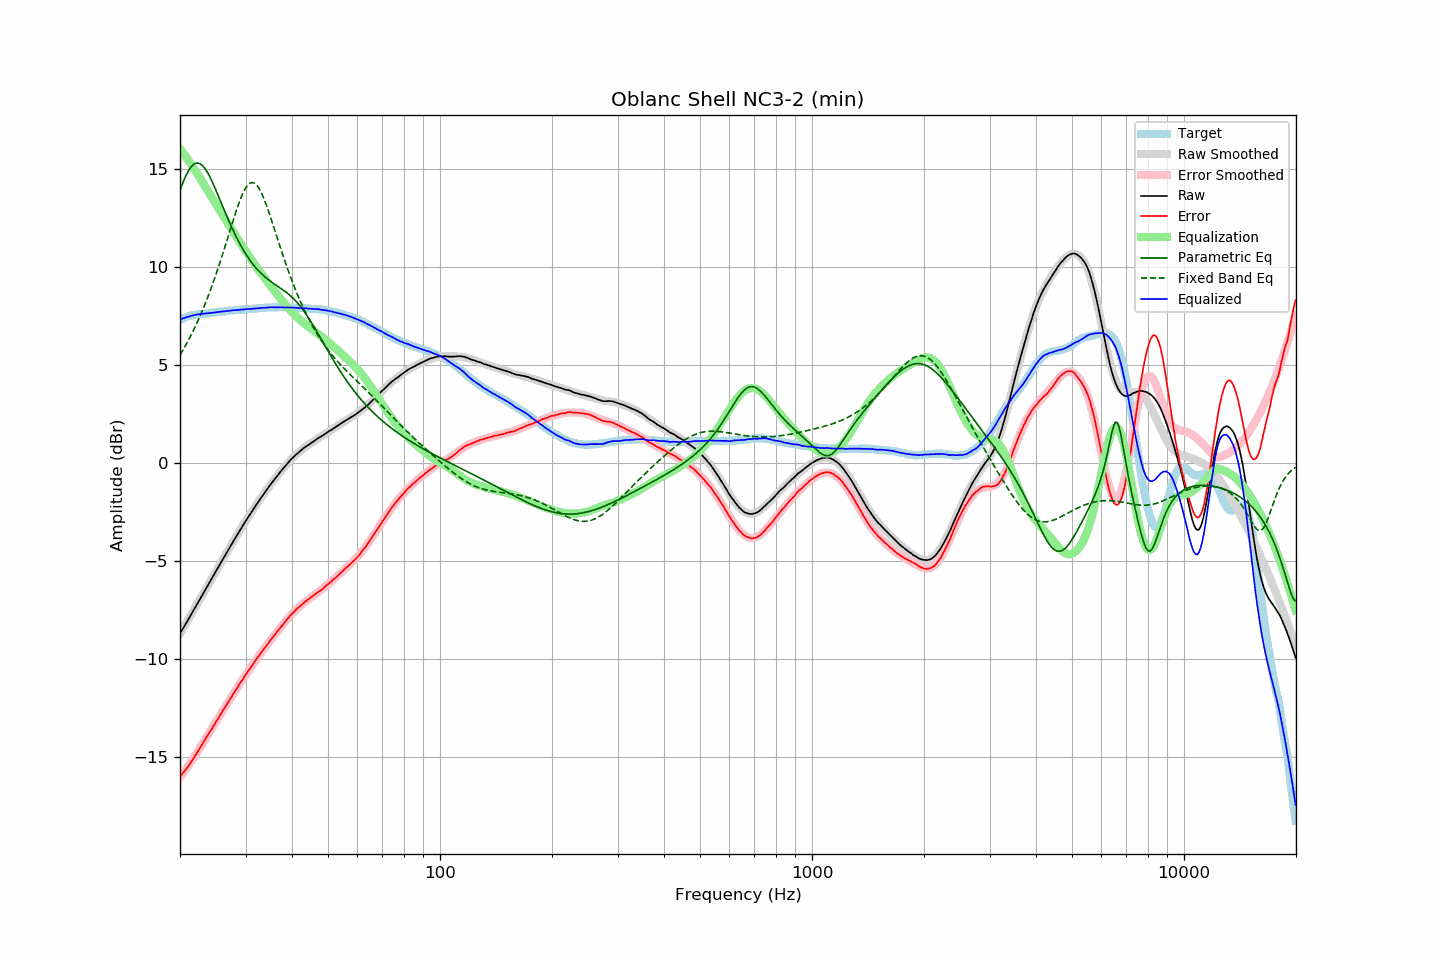

The data file committed next to this chart (first rows):
frequency, raw, error, smoothed, error_smoothed, equalization, parametric_eq, fixed_band_eq, equalized_raw, equalized_smoothed, target
20.00, -8.70, -15.99, -8.70, -16.01, 16.01, 13.91, 5.50, 7.32, 7.32, 7.29
20.20, -8.56, -15.89, -8.56, -15.90, 15.90, 14.12, 5.64, 7.35, 7.35, 7.33
20.40, -8.42, -15.79, -8.42, -15.79, 15.79, 14.33, 5.78, 7.38, 7.38, 7.37
20.61, -8.28, -15.68, -8.28, -15.68, 15.68, 14.52, 5.92, 7.40, 7.40, 7.40
20.81, -8.14, -15.58, -8.14, -15.57, 15.57, 14.70, 6.07, 7.43, 7.43, 7.44
21.02, -8.00, -15.48, -7.99, -15.45, 15.45, 14.85, 6.22, 7.45, 7.46, 7.48
21.23, -7.86, -15.36, -7.85, -15.33, 15.33, 14.99, 6.38, 7.47, 7.48, 7.50
21.44, -7.71, -15.22, -7.71, -15.21, 15.21, 15.10, 6.54, 7.51, 7.50, 7.52
21.66, -7.57, -15.11, -7.57, -15.09, 15.09, 15.19, 6.70, 7.52, 7.52, 7.54
21.87, -7.43, -14.97, -7.43, -14.97, 14.97, 15.25, 6.87, 7.54, 7.54, 7.55
22.09, -7.29, -14.85, -7.29, -14.84, 14.84, 15.28, 7.04, 7.56, 7.56, 7.57
22.31, -7.15, -14.72, -7.14, -14.72, 14.72, 15.29, 7.22, 7.57, 7.57, 7.58
22.54, -7.00, -14.59, -7.00, -14.59, 14.59, 15.27, 7.40, 7.59, 7.59, 7.59
22.76, -6.86, -14.45, -6.86, -14.45, 14.45, 15.23, 7.59, 7.60, 7.60, 7.59
22.99, -6.72, -14.31, -6.71, -14.32, 14.32, 15.16, 7.78, 7.60, 7.60, 7.59
23.22, -6.57, -14.17, -6.57, -14.18, 14.18, 15.07, 7.98, 7.62, 7.61, 7.60
23.45, -6.43, -14.04, -6.43, -14.05, 14.05, 14.95, 8.19, 7.62, 7.62, 7.61
23.69, -6.29, -13.91, -6.29, -13.92, 13.92, 14.82, 8.40, 7.63, 7.63, 7.62
23.92, -6.15, -13.78, -6.14, -13.78, 13.78, 14.67, 8.61, 7.64, 7.64, 7.63
24.16, -6.00, -13.65, -6.00, -13.65, 13.65, 14.51, 8.83, 7.65, 7.65, 7.65
24.40, -5.86, -13.52, -5.86, -13.51, 13.51, 14.34, 9.06, 7.66, 7.66, 7.67
24.65, -5.72, -13.39, -5.71, -13.38, 13.38, 14.16, 9.29, 7.66, 7.67, 7.67
24.89, -5.57, -13.24, -5.57, -13.25, 13.25, 13.97, 9.52, 7.68, 7.68, 7.68
25.14, -5.43, -13.11, -5.43, -13.11, 13.11, 13.78, 9.76, 7.69, 7.69, 7.69
25.39, -5.29, -12.98, -5.28, -12.98, 12.98, 13.58, 10.01, 7.70, 7.70, 7.70
25.65, -5.14, -12.85, -5.14, -12.85, 12.85, 13.39, 10.26, 7.71, 7.71, 7.71
25.91, -5.00, -12.71, -5.00, -12.72, 12.72, 13.19, 10.51, 7.72, 7.72, 7.71
26.16, -4.86, -12.58, -4.86, -12.59, 12.59, 12.99, 10.77, 7.73, 7.73, 7.72
26.43, -4.72, -12.45, -4.72, -12.45, 12.45, 12.79, 11.03, 7.73, 7.74, 7.73
26.69, -4.58, -12.32, -4.58, -12.32, 12.32, 12.60, 11.30, 7.74, 7.74, 7.74
26.96, -4.44, -12.20, -4.44, -12.19, 12.19, 12.41, 11.56, 7.75, 7.75, 7.76
27.23, -4.30, -12.07, -4.30, -12.06, 12.06, 12.22, 11.83, 7.76, 7.76, 7.77
27.50, -4.16, -11.93, -4.16, -11.93, 11.93, 12.04, 12.09, 7.77, 7.77, 7.78
27.77, -4.02, -11.79, -4.02, -11.80, 11.80, 11.86, 12.35, 7.78, 7.78, 7.77
28.05, -3.88, -11.67, -3.88, -11.67, 11.67, 11.69, 12.61, 7.79, 7.79, 7.79
28.33, -3.75, -11.54, -3.74, -11.54, 11.54, 11.52, 12.86, 7.79, 7.79, 7.79
28.62, -3.61, -11.41, -3.61, -11.41, 11.41, 11.36, 13.10, 7.80, 7.80, 7.80
28.90, -3.48, -11.28, -3.47, -11.28, 11.28, 11.21, 13.32, 7.81, 7.81, 7.81
29.19, -3.34, -11.14, -3.34, -11.16, 11.16, 11.06, 13.53, 7.82, 7.82, 7.81
29.48, -3.21, -11.04, -3.21, -11.03, 11.03, 10.91, 13.73, 7.82, 7.82, 7.83
29.78, -3.07, -10.90, -3.07, -10.90, 10.90, 10.77, 13.89, 7.84, 7.83, 7.83
30.08, -2.94, -10.78, -2.94, -10.78, 10.78, 10.64, 14.04, 7.84, 7.84, 7.84
30.38, -2.81, -10.65, -2.82, -10.66, 10.66, 10.51, 14.15, 7.85, 7.84, 7.84
30.68, -2.69, -10.54, -2.69, -10.54, 10.54, 10.39, 14.23, 7.85, 7.85, 7.86
30.99, -2.57, -10.42, -2.56, -10.42, 10.42, 10.28, 14.28, 7.85, 7.86, 7.85
31.30, -2.44, -10.30, -2.44, -10.30, 10.30, 10.17, 14.29, 7.86, 7.86, 7.86
31.61, -2.31, -10.18, -2.31, -10.18, 10.18, 10.06, 14.27, 7.87, 7.87, 7.87
31.93, -2.19, -10.06, -2.19, -10.06, 10.06, 9.97, 14.22, 7.87, 7.88, 7.88
32.24, -2.07, -9.94, -2.07, -9.95, 9.95, 9.87, 14.13, 7.88, 7.88, 7.87
32.57, -1.95, -9.84, -1.94, -9.83, 9.83, 9.78, 14.02, 7.89, 7.89, 7.89
32.89, -1.83, -9.72, -1.82, -9.72, 9.72, 9.70, 13.87, 7.89, 7.90, 7.90
33.22, -1.71, -9.61, -1.71, -9.61, 9.61, 9.62, 13.71, 7.90, 7.90, 7.90
33.55, -1.59, -9.50, -1.59, -9.50, 9.50, 9.54, 13.51, 7.91, 7.91, 7.91
33.89, -1.48, -9.40, -1.47, -9.39, 9.39, 9.47, 13.31, 7.91, 7.92, 7.92
34.23, -1.36, -9.28, -1.36, -9.28, 9.28, 9.41, 13.08, 7.92, 7.92, 7.92
34.57, -1.24, -9.17, -1.25, -9.17, 9.17, 9.34, 12.85, 7.93, 7.93, 7.93
34.92, -1.13, -9.06, -1.13, -9.07, 9.07, 9.28, 12.61, 7.94, 7.93, 7.93
35.27, -1.02, -8.95, -1.03, -8.96, 8.96, 9.22, 12.36, 7.94, 7.93, 7.93
35.62, -0.92, -8.86, -0.92, -8.85, 8.85, 9.16, 12.11, 7.94, 7.94, 7.94
35.97, -0.82, -8.75, -0.81, -8.75, 8.75, 9.11, 11.85, 7.93, 7.94, 7.94
... 635 more rows
